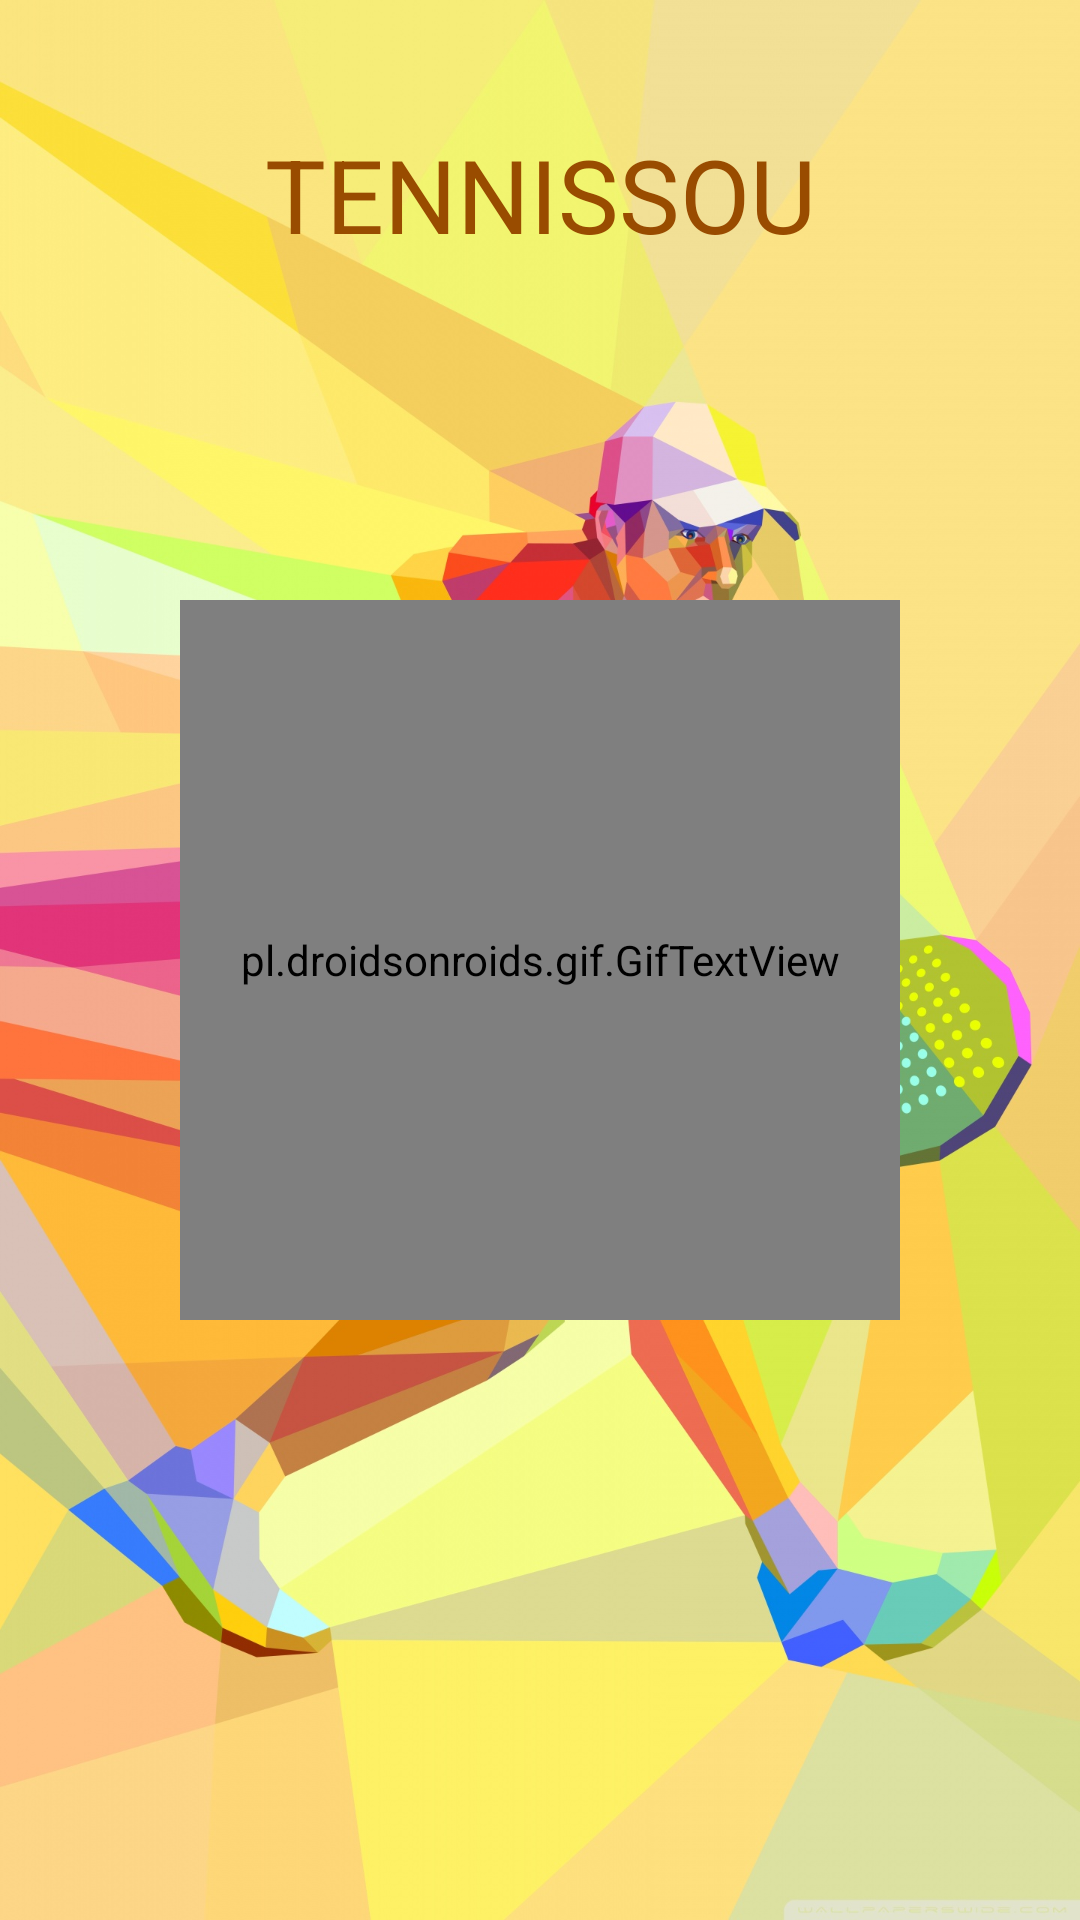

Reconstruct the res/layout file that produces this screen, plus the resources it refers to.
<!-- AndroidManifest.xml: application theme AppTheme -->
<!-- res/layout/activity_spl_screen.xml -->
<?xml version="1.0" encoding="utf-8"?>
<android.support.constraint.ConstraintLayout xmlns:android="http://schemas.android.com/apk/res/android"
    xmlns:app="http://schemas.android.com/apk/res-auto"
    xmlns:tools="http://schemas.android.com/tools"
    android:layout_width="match_parent"
    android:background="@drawable/tenissou"
    android:layout_height="match_parent"
    tools:context="elite.nation.tenissou.SplScreen">


  

    <pl.droidsonroids.gif.GifTextView

    android:background="@drawable/falling_ball2"
    android:id="@+id/progressBar"
    style="?android:attr/progressBarStyle"
    android:layout_width="240dp"
    android:layout_height="240dp"
    android:layout_marginRight="8dp"
    app:layout_constraintRight_toRightOf="parent"
    android:layout_marginLeft="8dp"
    app:layout_constraintLeft_toLeftOf="parent"
    app:layout_constraintTop_toTopOf="parent"
    android:layout_marginTop="8dp"
    app:layout_constraintBottom_toBottomOf="parent"
    android:layout_marginBottom="8dp"
    />

    <TextView
        android:id="@+id/textView2"
        android:layout_width="218dp"
        android:layout_height="45dp"
        android:layout_marginLeft="8dp"
        android:layout_marginRight="8dp"
        android:layout_marginTop="42dp"
        android:text="TENNISSOU"

        android:textAlignment="center"
        android:textColor="@color/orange"
        android:textSize="34dp"
        app:layout_constraintLeft_toLeftOf="parent"

        app:layout_constraintRight_toRightOf="parent"
        app:layout_constraintTop_toTopOf="parent" />

    

</android.support.constraint.ConstraintLayout>
<!-- resources referenced by this layout -->
<resources>
  <color name="orange">#994C00</color>
  <!-- drawable falling_ball2: gif bitmap (drawable, 33344 bytes) -->
  <!-- drawable tenissou: jpg bitmap (drawable, 418247 bytes) -->
  <style name="AppTheme" parent="Theme.AppCompat.Light.DarkActionBar">
          
          <item name="colorPrimary">@color/orange</item>
          <item name="colorPrimaryDark">@color/orangel</item>
          <item name="colorAccent">@color/colorAccent</item>
      </style>
  <color name="orangel">#CC6600</color>
  <color name="colorAccent">#FF4081</color>
</resources>
